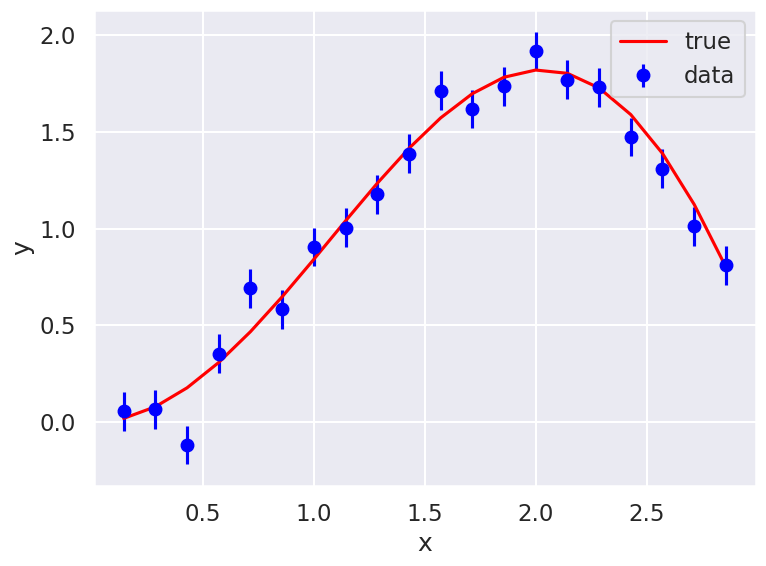
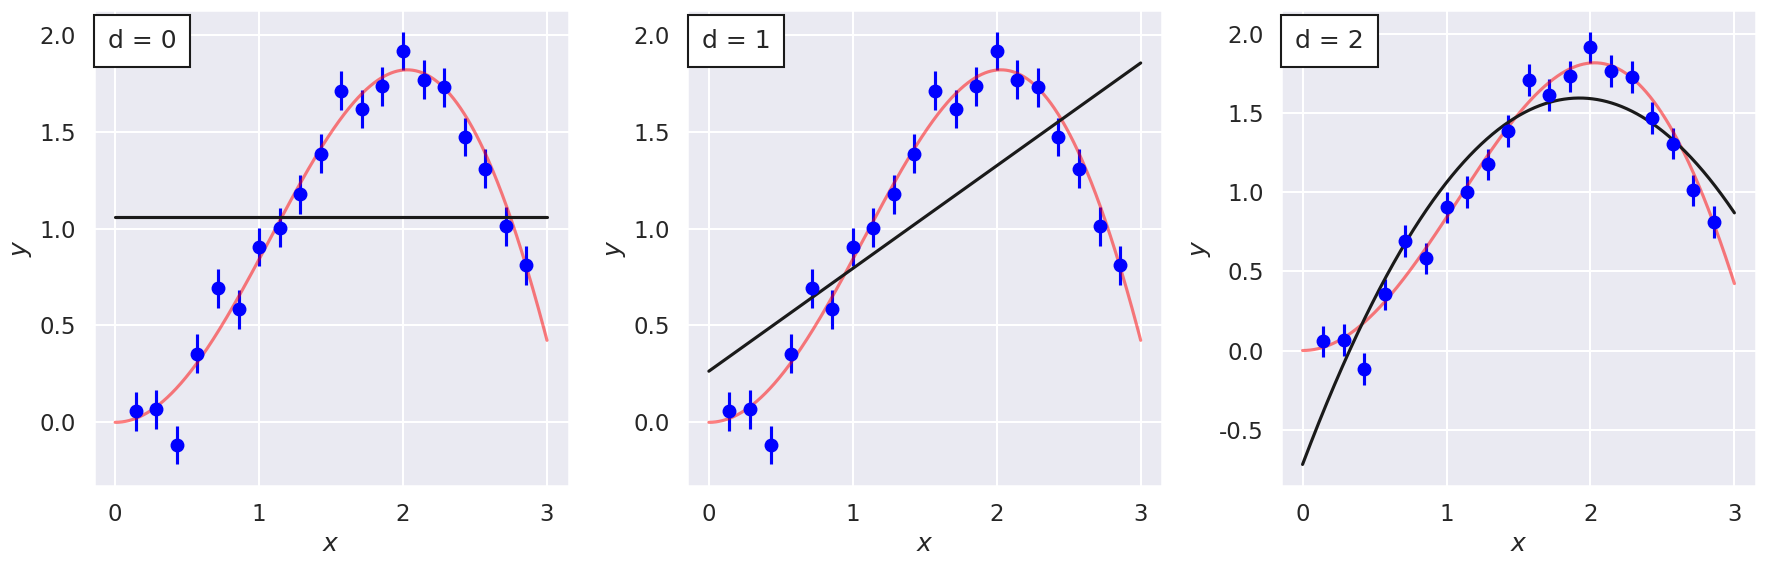
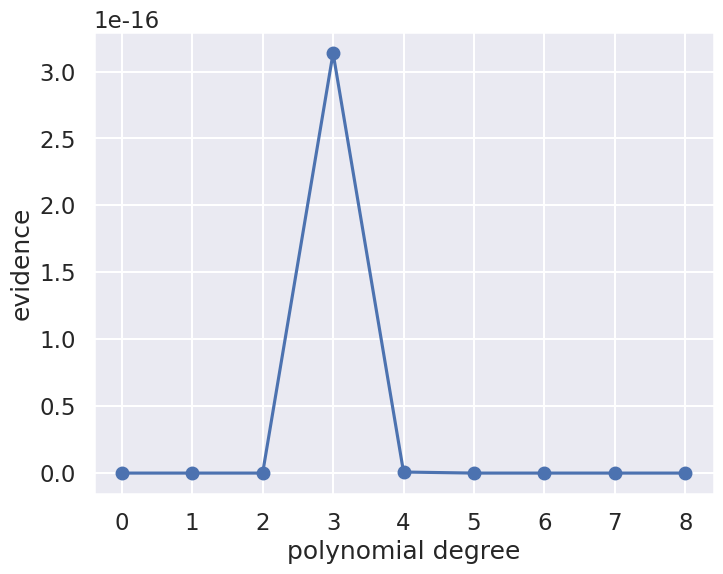
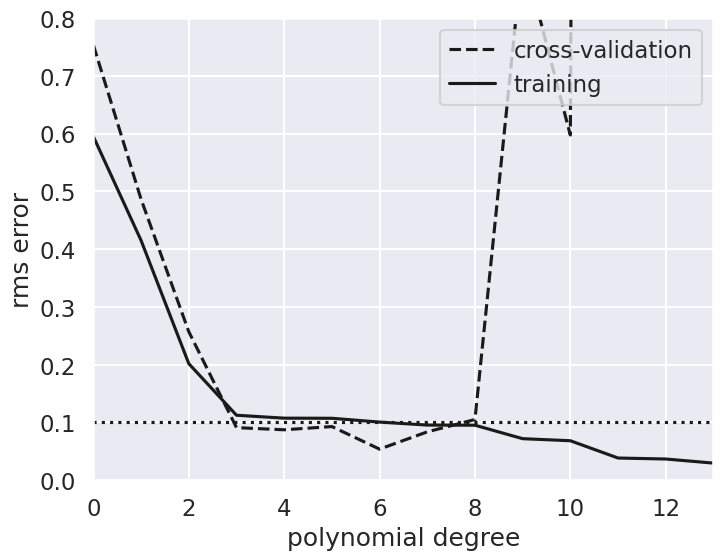

Here is the Python script that generated these plots, in order:
%matplotlib inline

import numpy as np
import matplotlib.pyplot as plt
import seaborn as sns; sns.set("talk")  # for plot formatting

from scipy import optimize

#------------------------------------------------------------
# Define our functional form
def true_func(x):
    """The true function behind the data."""
    return np.sin(x) * x

def func(x, dy):
    """Returns the true function evaluated at x with Gaussian noise
        with standard deviation dy.
    """
    return np.random.normal(true_func(x), dy)

#------------------------------------------------------------
# generate the (noisy) data
np.random.seed()  # Use np.random.seed() for new random numbers.
                  # Use np.random.seed(42) for repeatable random numbers.

num_data = 20           # number of data points
x_min = 0; x_max = 3.   # specify the data range

# Build x and y arrays with noisy data
x = np.linspace(x_min, x_max, num_data+2)[1:-1]  # exclude end points
sig0 = 0.1  # Later: try 0.5 or higher or 0.01
y = func(x, sig0)

# Plot the current data set
fig, ax = plt.subplots(1,1, figsize=(8,6))
ax.errorbar(x, y, sig0, fmt='o', color='blue', label='data');
ax.plot(x, true_func(x), color='red', label='true')
ax.set(xlabel='x',ylabel='y')
ax.legend()
fig.tight_layout()

def residuals(theta, x=x, y=y, sigma0=sig0):
    """Calculate residuals using the numpy function polyval"""
    dy = y - np.polyval(theta, x)
    return dy / sigma0

def log_likelihood(theta):
    """ Standard likelihood with Gaussian errors as specified using defaults.
        Uniform prior for theta is implied.
    """
    return -0.5 * np.sum(residuals(theta)**2)

degree = 1
# The numpy polyfit function fits a least squares polynial to given data.
#  Using different weights at different x points is an option, but not used
#  here just because we have constant sigma.
theta_hat = np.polyfit(x, y, degree)

x_fit = np.linspace(0, x_max, 1000)
y_fit = np.polyval(theta_hat, x_fit)

def fit_degree_n(degree, ax):
    """Fit a polynomial of order 'degree', return the chi-squared, 
       and plot in axes 'ax'.
    """
    theta_hat = np.polyfit(x, y, degree)
    x_fit = np.linspace(x_min, x_max, 1000)
    y_fit = np.polyval(theta_hat, x_fit)
    
    
    ax.errorbar(x, y, sig0, fmt='o', color='blue')  # data
    ax.plot(x_fit, true_func(x_fit), color='red', alpha=.5)  # true function
    
    # add an annotation for the degree of the polynomial fit to the data
    ax.text(0.03, 0.96, f"d = {degree}", transform=plt.gca().transAxes,
            ha='left', va='top',
            bbox=dict(ec='k', fc='w', pad=10))
    
    ax.plot(x_fit, y_fit, '-k')
    ax.set_xlabel('$x$')
    ax.set_ylabel('$y$');
    
    return -2. * log_likelihood(theta_hat)  # chi_squared

#------------------------------------------------------------
# First figure: plot points with a linear fit
nrows = 1; ncols = 3;    
fig = plt.figure(figsize=(6*ncols, 6*nrows))  # scale figure space

num_plots = nrows * ncols
degrees = np.zeros(num_plots, dtype=int)
chi_sqs_dof = np.zeros(num_plots)
print('degree  chi^2/dof')
for i in range(num_plots):
    ax = fig.add_subplot(nrows, ncols, i+1)
    degrees[i] = i
    dof = len(x) - (degrees[i])
    chi_sqs_dof[i] = fit_degree_n(i, ax) / dof 
    print(f'  {degrees[i]:d}     {chi_sqs_dof[i]:8.3f}')
fig.tight_layout()

# We use a uniform prior for all parameters in [theta_min, theta_max]
theta_max = 1000
theta_min = -1000
prior_range = theta_max - theta_min

degree_max = 8
evidence = np.zeros(degree_max+1)
print("Degree  P*          Best fit parameters: ")
for ideg,deg in enumerate(range(degree_max+1)):
    theta_hat, Cov = np.polyfit(x, y, deg, cov='unscaled')
    if not (np.all(theta_hat < theta_max) and np.all(theta_hat > theta_min)):
        print("Outside of prior range")
    P_star = np.exp(log_likelihood(theta_hat))
    H = np.linalg.inv(Cov)
    evidence[ideg] = P_star * np.sqrt((2*np.pi)**deg / np.linalg.det(H)) / prior_range**deg
    print (f'   {deg}    {P_star:.2e}  ',('{:5.2f} '*len(theta_hat)).format(*theta_hat))

# plot the evidence

d = np.arange(0, degree_max+1)

fig,ax = plt.subplots(figsize=(8, 6))
ax.plot(d,evidence,'o-')

ax.set_xlabel('polynomial degree')
ax.set_ylabel('evidence');

# Odds ratio table
print('Calculating the logarithm of the Bayes ratio of degree n to n+1')
print('  n   n+1   log(Bn,n+1)')
for ideg,deg in enumerate(range(degree_max)):
    odds_ratio = evidence[ideg] / evidence[ideg+1]
    print(f'  {deg}   {deg+1}      {np.abs(np.log(odds_ratio)):.2f}')


# Select the cross-validation points
ncross=5
index_cv = np.random.choice(range(len(x)), ncross, replace=False)

x_cv=x[index_cv]
y_cv=y[index_cv]

# The training data is then
x_train = np.delete(x,index_cv)
y_train = np.delete(y,index_cv)

# Plot training and CV errors as a function of polynomial degree d
degree_max = 13
d = np.arange(0, degree_max+1)
training_err = np.zeros(d.shape)
crossval_err = np.zeros(d.shape)

fig,ax = plt.subplots(figsize=(8, 6))
for i in range(len(d)):
    p = np.polyfit(x_train, y_train, d[i])
    training_err[i] = np.sqrt(np.sum((np.polyval(p, x_train) - y_train) ** 2)
                              / len(y_train))
    crossval_err[i] = np.sqrt(np.sum((np.polyval(p, x_cv) - y_cv) ** 2)
                              / len(y_cv))

ax.plot(d, crossval_err, '--k', label='cross-validation')
ax.plot(d, training_err, '-k', label='training')
ax.plot(d, sig0 * np.ones(d.shape), ':k')

ax.set_xlim(0, degree_max)
# You might need to change the y-scale if you make modifications to the training data
ax.set_ylim(0, 0.8)

ax.set_xlabel('polynomial degree')
ax.set_ylabel('rms error')
ax.legend(loc='best');


